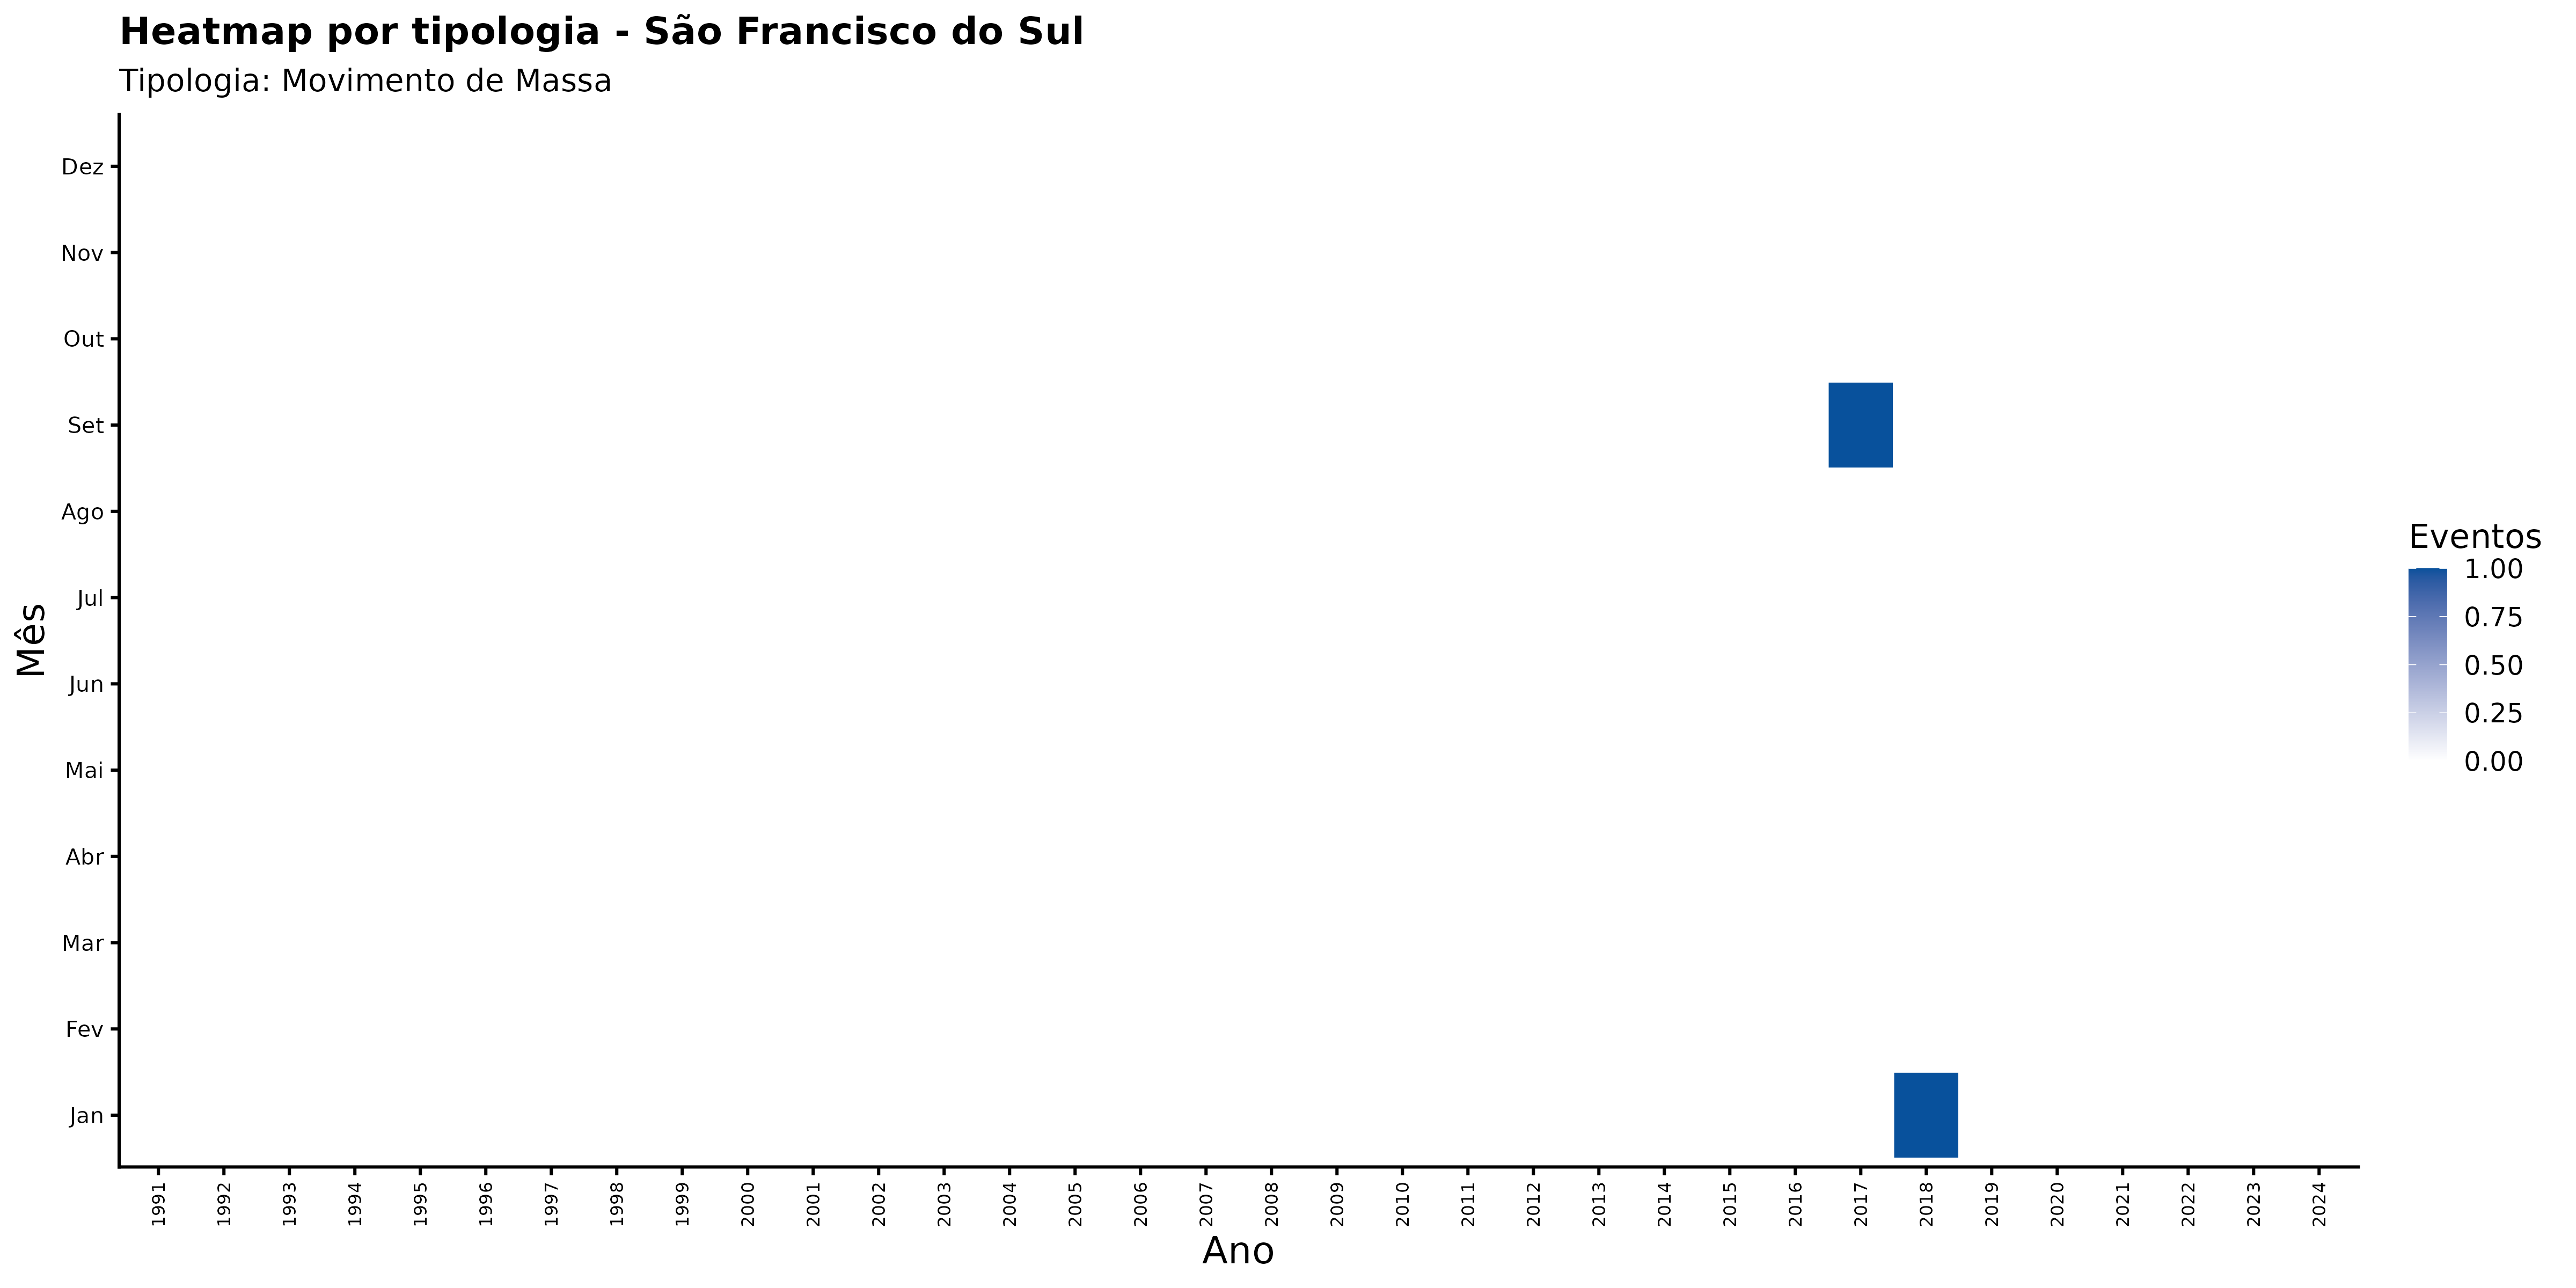

Data behind this chart, as committed beside it:
ano, mes_nome, nome_municipio, categoria_evento, n_eventos
1991, Abr, São Francisco do Sul, Movimento de Massa, 0
1991, Ago, São Francisco do Sul, Movimento de Massa, 0
1991, Dez, São Francisco do Sul, Movimento de Massa, 0
1991, Fev, São Francisco do Sul, Movimento de Massa, 0
1991, Jan, São Francisco do Sul, Movimento de Massa, 0
1991, Jul, São Francisco do Sul, Movimento de Massa, 0
1991, Jun, São Francisco do Sul, Movimento de Massa, 0
1991, Mai, São Francisco do Sul, Movimento de Massa, 0
1991, Mar, São Francisco do Sul, Movimento de Massa, 0
1991, Nov, São Francisco do Sul, Movimento de Massa, 0
1991, Out, São Francisco do Sul, Movimento de Massa, 0
1991, Set, São Francisco do Sul, Movimento de Massa, 0
1992, Abr, São Francisco do Sul, Movimento de Massa, 0
1992, Ago, São Francisco do Sul, Movimento de Massa, 0
1992, Dez, São Francisco do Sul, Movimento de Massa, 0
1992, Fev, São Francisco do Sul, Movimento de Massa, 0
1992, Jan, São Francisco do Sul, Movimento de Massa, 0
1992, Jul, São Francisco do Sul, Movimento de Massa, 0
1992, Jun, São Francisco do Sul, Movimento de Massa, 0
1992, Mai, São Francisco do Sul, Movimento de Massa, 0
1992, Mar, São Francisco do Sul, Movimento de Massa, 0
1992, Nov, São Francisco do Sul, Movimento de Massa, 0
1992, Out, São Francisco do Sul, Movimento de Massa, 0
1992, Set, São Francisco do Sul, Movimento de Massa, 0
1993, Abr, São Francisco do Sul, Movimento de Massa, 0
1993, Ago, São Francisco do Sul, Movimento de Massa, 0
1993, Dez, São Francisco do Sul, Movimento de Massa, 0
1993, Fev, São Francisco do Sul, Movimento de Massa, 0
1993, Jan, São Francisco do Sul, Movimento de Massa, 0
1993, Jul, São Francisco do Sul, Movimento de Massa, 0
1993, Jun, São Francisco do Sul, Movimento de Massa, 0
1993, Mai, São Francisco do Sul, Movimento de Massa, 0
1993, Mar, São Francisco do Sul, Movimento de Massa, 0
1993, Nov, São Francisco do Sul, Movimento de Massa, 0
1993, Out, São Francisco do Sul, Movimento de Massa, 0
1993, Set, São Francisco do Sul, Movimento de Massa, 0
1994, Abr, São Francisco do Sul, Movimento de Massa, 0
1994, Ago, São Francisco do Sul, Movimento de Massa, 0
1994, Dez, São Francisco do Sul, Movimento de Massa, 0
1994, Fev, São Francisco do Sul, Movimento de Massa, 0
1994, Jan, São Francisco do Sul, Movimento de Massa, 0
1994, Jul, São Francisco do Sul, Movimento de Massa, 0
1994, Jun, São Francisco do Sul, Movimento de Massa, 0
1994, Mai, São Francisco do Sul, Movimento de Massa, 0
1994, Mar, São Francisco do Sul, Movimento de Massa, 0
1994, Nov, São Francisco do Sul, Movimento de Massa, 0
1994, Out, São Francisco do Sul, Movimento de Massa, 0
1994, Set, São Francisco do Sul, Movimento de Massa, 0
1995, Abr, São Francisco do Sul, Movimento de Massa, 0
1995, Ago, São Francisco do Sul, Movimento de Massa, 0
1995, Dez, São Francisco do Sul, Movimento de Massa, 0
1995, Fev, São Francisco do Sul, Movimento de Massa, 0
1995, Jan, São Francisco do Sul, Movimento de Massa, 0
1995, Jul, São Francisco do Sul, Movimento de Massa, 0
1995, Jun, São Francisco do Sul, Movimento de Massa, 0
1995, Mai, São Francisco do Sul, Movimento de Massa, 0
1995, Mar, São Francisco do Sul, Movimento de Massa, 0
1995, Nov, São Francisco do Sul, Movimento de Massa, 0
1995, Out, São Francisco do Sul, Movimento de Massa, 0
1995, Set, São Francisco do Sul, Movimento de Massa, 0
... 348 more rows
